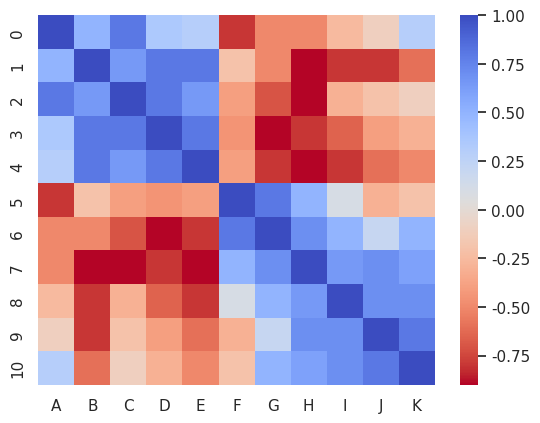
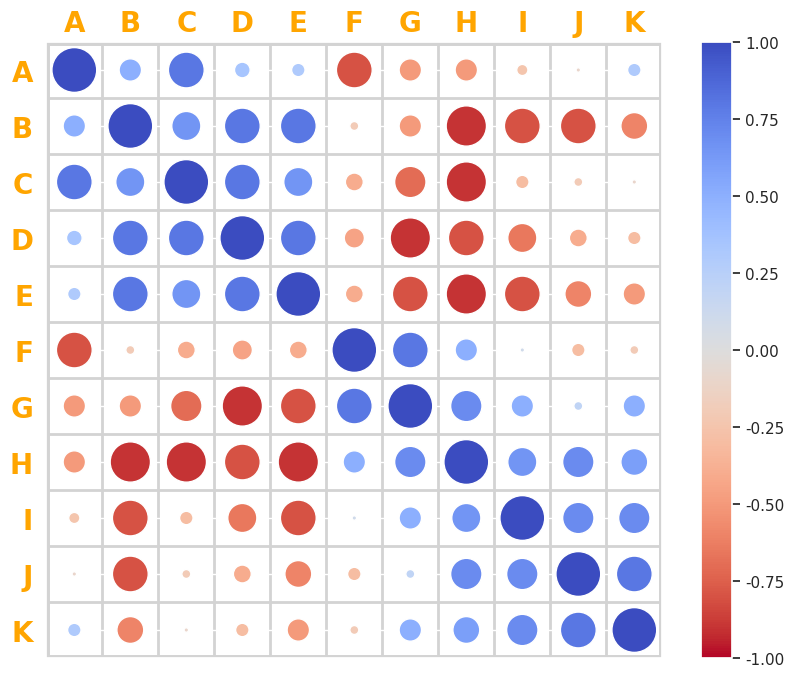

These figures' Python source, in order:
import numpy as np
import pandas as pd
import matplotlib.pyplot as plt
from matplotlib.patches import Circle, Rectangle
import matplotlib.colors as mcolors
import string
import seaborn as sns

# Set seaborn style and matplotlib parameters
sns.set()
plt.rcParams['font.family'] = ['Times New Roman', 'sans-serif']
plt.rcParams['figure.dpi'] = 144

# Data array
values = np.array([
    [ 1. ,  0.5,  0.8,  0.2,  0.3, -0.7, -0.5, -0.5, -0.2, -0.1,  0.3],
    [ 0.5,  1. ,  0.7,  0.8,  0.8, -0.2, -0.5, -0.9, -0.8, -0.8, -0.6],
    [ 0.8,  0.6,  1. ,  0.8,  0.7, -0.2, -0.7, -0.9, -0.3, -0.2, -0.1],
    [ 0.5,  0.8,  0.8,  1. ,  0.8, -0.6, -0.9, -0.7, -0.5, -0.4, -0.3],
    [ 0.3,  0.8,  0.6,  0.8,  1. , -0.4, -0.8, -0.9, -0.8, -0.6, -0.5],
    [-0.9, -0.2, -0.6, -0.3, -0.4,  1. ,  0.8,  0.5,  0.1, -0.3, -0.2],
    [-0.5, -0.5, -0.7, -0.9, -0.8,  0.8,  1. ,  0.7,  0.5,  0.2,  0.8],
    [-0.5, -0.9, -0.9, -0.9, -0.9,  0.5,  0.7,  1. ,  0.8,  0.7,  0.6],
    [-0.3, -0.8, -0.3, -0.8, -0.8,  0.1,  0.5,  0.5,  1. ,  0.7,  0.7],
    [-0.1, -0.8, -0.2, -0.4, -0.6, -0.3,  0.2,  0.7,  0.7,  1. ,  0.8],
    [ 0.3, -0.6, -0.1, -0.3, -0.5, -0.2,  0.2,  0.6,  0.7,  0.8,  1. ]
])

# Make the data symmetric and set diagonal to 1
values = (values + values.T - np.diag(np.diag(values))) / 2
np.fill_diagonal(values, 1)

# Create a DataFrame for the correlation matrix
corr_matrix = pd.DataFrame(values, columns=list(string.ascii_uppercase[:values.shape[1]]))
print(corr_matrix)

# Heatmap of the correlation matrix
sns.heatmap(corr_matrix, cmap='coolwarm_r')
plt.show()

# Create a white grid with the same dimensions as the correlation matrix
fig, ax = plt.subplots(figsize=(10, 8))
ax.set_facecolor('white')
ax.imshow(np.ones_like(corr_matrix), cmap='gray_r', interpolation='nearest')

# Set the tick labels and rotation for the x and y axes
ax.set_xticks(np.arange(len(corr_matrix.columns)))
ax.set_yticks(np.arange(len(corr_matrix.columns)))
ax.tick_params(axis='x', which='both', labelbottom=False, labeltop=True, bottom=False, top=True, length=0)
ax.set_yticklabels(corr_matrix.columns, fontsize=20, color="orange", fontweight="bold")
ax.set_xticklabels(corr_matrix.columns, fontsize=20, color="orange", fontweight="bold")

# Create grid lines between the tick labels
ax.set_xticks(np.arange(len(corr_matrix.columns) + 1) - .5, minor=True)
ax.set_yticks(np.arange(len(corr_matrix.columns) + 1) - .5, minor=True)
ax.grid(which="minor", color="lightgray", linestyle="solid", linewidth=2)

# Add rectangle around the grid
rect = Rectangle((-.5, -.5), len(corr_matrix.columns), len(corr_matrix.columns), linewidth=5, edgecolor='lightgray', facecolor='none')
ax.add_patch(rect)

# Create circles with radius proportional to the absolute value of correlation
for i in range(len(corr_matrix.columns)):
    for j in range(len(corr_matrix.columns)):
        correlation = corr_matrix.iat[i, j]
        norm = plt.Normalize(-1, 1)
        sm = plt.cm.ScalarMappable(norm=norm, cmap='coolwarm_r')
        color = sm.to_rgba(correlation)
        circle = Circle((i, j), radius=abs(correlation) / 2.5, facecolor=color)
        ax.add_patch(circle)

# Add color bar
norm = mcolors.Normalize(vmin=-1, vmax=1)
c_scale = plt.cm.ScalarMappable(norm=norm, cmap='coolwarm_r')
cbar = plt.colorbar(c_scale, ax=ax)
plt.show()
